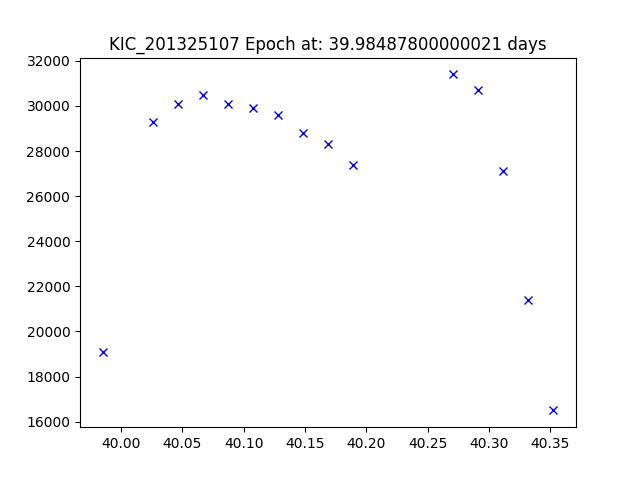

The data file committed next to this chart (first rows):
JDtimes, observed fluxes, observed uncertainties
39.98, 19100, 6.64
40.03, 29300, 6.64
40.05, 30100, 6.64
40.07, 30500, 6.64
40.09, 30100, 6.64
40.11, 29900, 6.64
40.13, 29600, 6.64
40.15, 28800, 6.64
40.17, 28300, 6.64
40.19, 27400, 6.64
40.27, 31400, 6.64
40.29, 30700, 6.64
40.31, 27100, 6.64
40.33, 21400, 6.64
40.35, 16500, 6.64
